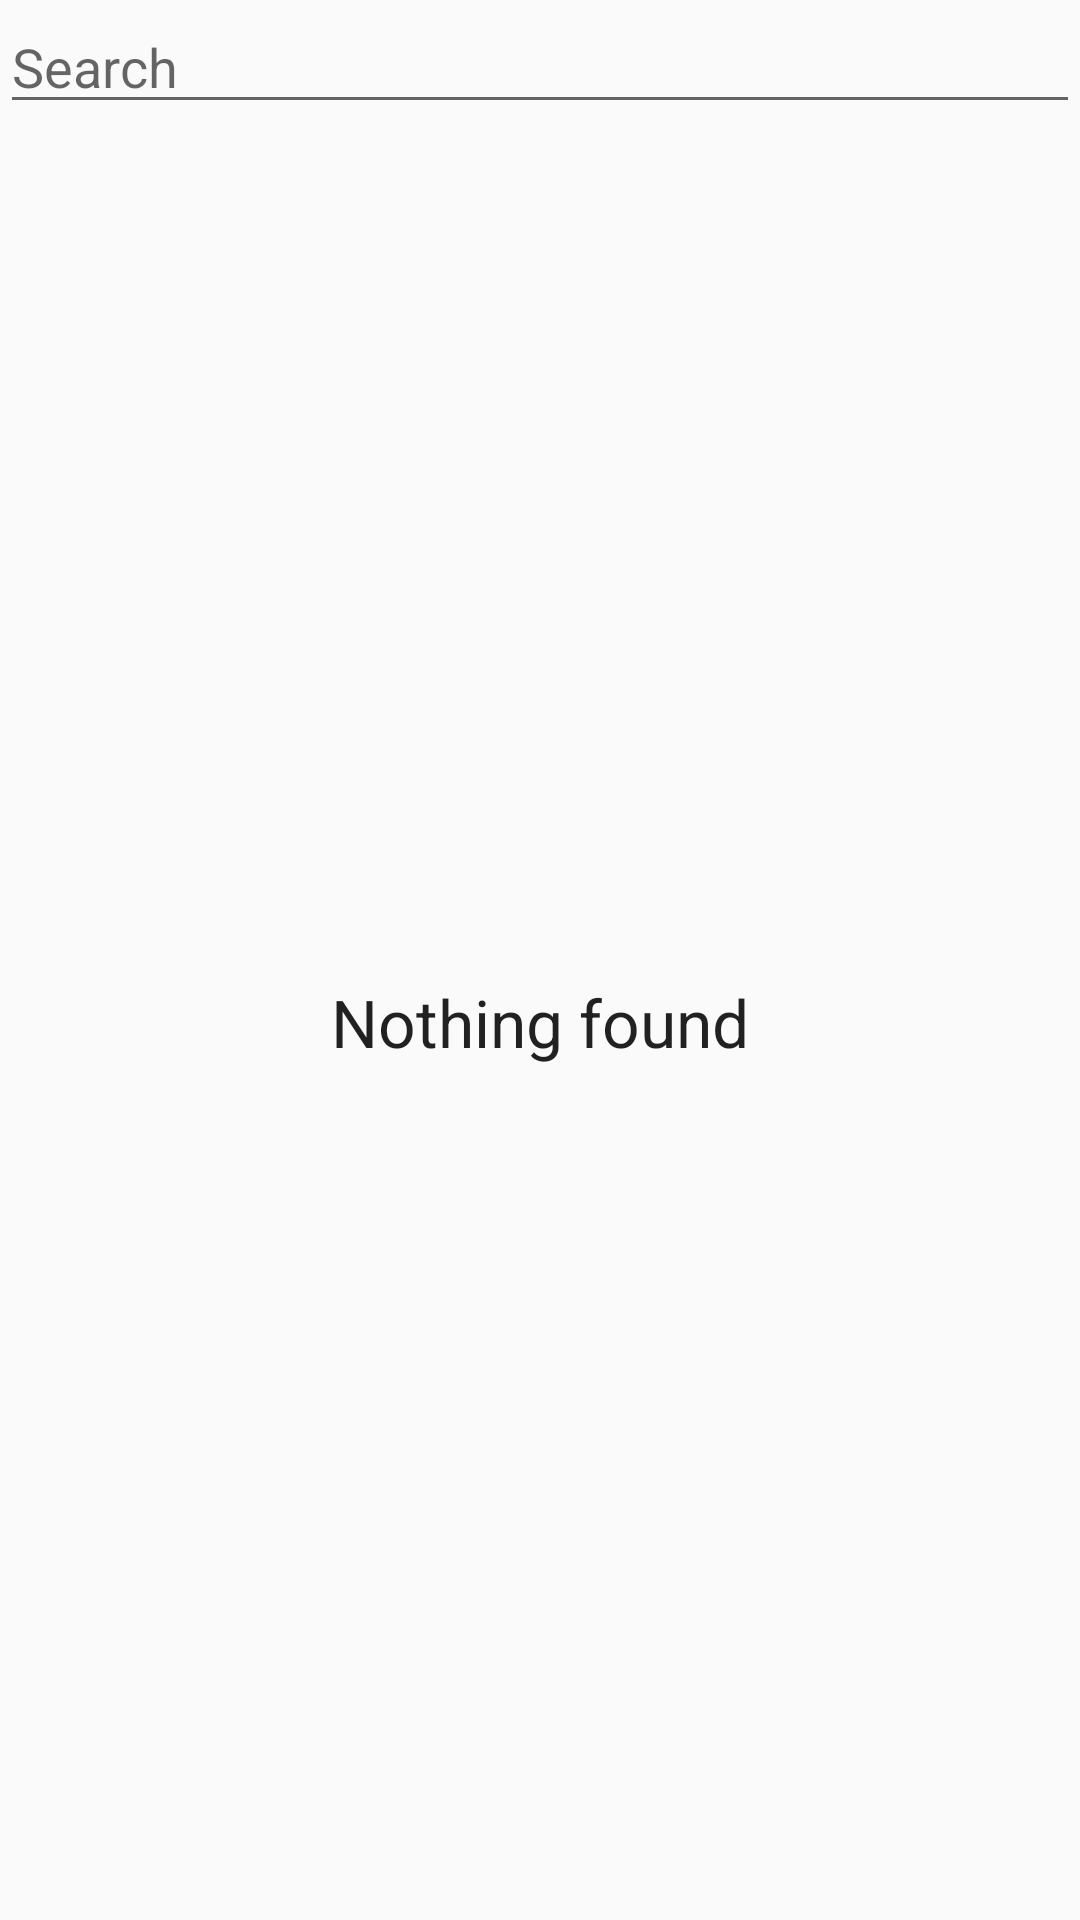

Here is an Android app screen rendered from its layout file. Give the layout XML and the strings, colors and styles it references.
<!-- AndroidManifest.xml: application theme DayNightAppTheme -->
<!-- res/layout/full_canteen_list_dialog_fragment.xml -->
<layout xmlns:android="http://schemas.android.com/apk/res/android"
    xmlns:tools="http://schemas.android.com/tools"
    tools:context="de.uni_potsdam.hpi.openmensa.ui.canteenlist.full.FullCanteenListDialogFragment">

    <data>
        <variable
            name="isEmpty"
            type="boolean" />

        <import type="android.view.View" />
    </data>

    <LinearLayout
        android:orientation="vertical"
        android:layout_width="match_parent"
        android:layout_height="match_parent">

        <EditText
            android:hint="@string/select_canteen_dialog_search_hint"
            android:id="@+id/filter"
            android:layout_width="match_parent"
            android:layout_height="wrap_content" />

        <RelativeLayout
            android:layout_width="match_parent"
            android:layout_height="match_parent">

            <TextView
                android:visibility="@{isEmpty ? View.VISIBLE : View.GONE}"
                android:padding="16dp"
                android:textAppearance="?android:textAppearanceLarge"
                android:gravity="center"
                android:text="@string/select_canteen_dialog_empty"
                android:layout_width="match_parent"
                android:layout_height="match_parent" />

            <androidx.recyclerview.widget.RecyclerView
                android:id="@+id/recycler"
                android:layout_width="match_parent"
                android:layout_height="match_parent" />

        </RelativeLayout>

    </LinearLayout>

</layout>
<!-- resources referenced by this layout -->
<resources>
  <string name="select_canteen_dialog_empty">Nothing found</string>
  <string name="select_canteen_dialog_search_hint">Search</string>
  <style name="DayNightAppTheme" parent="Theme.AppCompat.DayNight" />
</resources>
